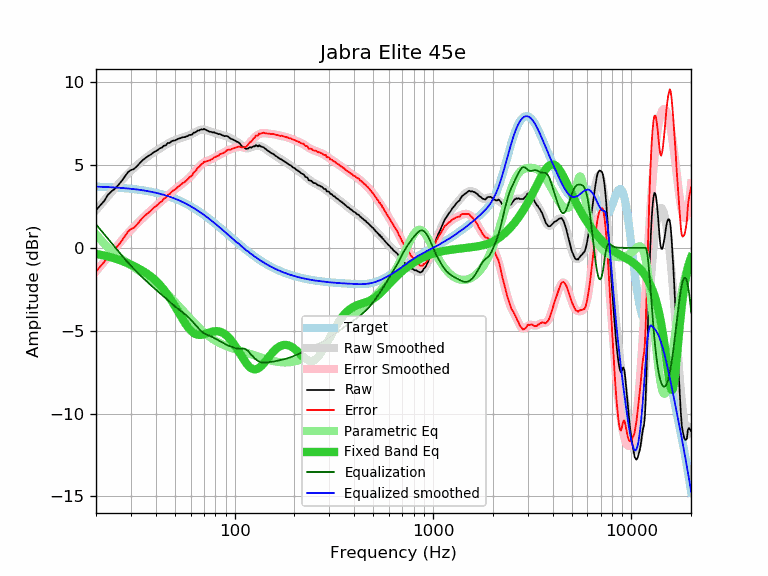

The data file committed next to this chart (first rows):
frequency, raw, error, smoothed, error_smoothed, equalization, parametric_eq, equalized_raw, equalized_smoothed, target
20, 2.26, -1.43, 2.27, -1.42, 1.42, -0.36, 3.69, 3.70, 3.70
21, 2.56, -1.13, 2.57, -1.12, 1.12, -0.41, 3.68, 3.69, 3.69
22, 2.83, -0.85, 2.86, -0.82, 0.82, -0.46, 3.66, 3.68, 3.68
23, 3.21, -0.46, 3.13, -0.54, 0.54, -0.52, 3.75, 3.67, 3.67
24, 3.42, -0.23, 3.39, -0.27, 0.27, -0.58, 3.69, 3.66, 3.66
25, 3.58, -0.06, 3.63, -0.01, 0.01, -0.65, 3.60, 3.65, 3.65
26, 3.81, 0.18, 3.86, 0.23, -0.23, -0.71, 3.58, 3.63, 3.63
27, 4.05, 0.44, 4.08, 0.47, -0.47, -0.79, 3.59, 3.62, 3.62
28, 4.31, 0.71, 4.29, 0.68, -0.68, -0.86, 3.63, 3.60, 3.60
29, 4.57, 0.99, 4.48, 0.89, -0.89, -0.94, 3.68, 3.59, 3.59
30, 4.70, 1.14, 4.65, 1.08, -1.08, -1.02, 3.62, 3.57, 3.57
31, 4.75, 1.20, 4.81, 1.26, -1.26, -1.10, 3.49, 3.55, 3.55
32, 4.90, 1.37, 4.96, 1.43, -1.43, -1.18, 3.47, 3.53, 3.53
33, 5.07, 1.56, 5.10, 1.59, -1.59, -1.26, 3.48, 3.51, 3.51
34, 5.24, 1.76, 5.23, 1.74, -1.74, -1.35, 3.50, 3.49, 3.49
35, 5.37, 1.91, 5.35, 1.89, -1.89, -1.44, 3.49, 3.46, 3.46
36, 5.47, 2.03, 5.46, 2.02, -2.02, -1.54, 3.45, 3.44, 3.44
37, 5.57, 2.16, 5.57, 2.15, -2.15, -1.64, 3.42, 3.41, 3.41
38, 5.65, 2.27, 5.67, 2.28, -2.28, -1.75, 3.37, 3.39, 3.39
39, 5.77, 2.42, 5.76, 2.40, -2.40, -1.86, 3.37, 3.36, 3.36
40, 5.83, 2.50, 5.84, 2.52, -2.52, -1.98, 3.32, 3.33, 3.33
41, 5.91, 2.61, 5.93, 2.63, -2.63, -2.11, 3.28, 3.30, 3.30
42, 6.01, 2.75, 6.01, 2.74, -2.74, -2.24, 3.27, 3.27, 3.27
43, 6.05, 2.82, 6.08, 2.85, -2.85, -2.38, 3.20, 3.23, 3.23
44, 6.17, 2.97, 6.16, 2.96, -2.96, -2.53, 3.22, 3.20, 3.20
45, 6.19, 3.03, 6.23, 3.06, -3.06, -2.68, 3.13, 3.16, 3.16
46, 6.33, 3.21, 6.29, 3.16, -3.16, -2.84, 3.17, 3.13, 3.13
47, 6.33, 3.24, 6.35, 3.26, -3.26, -3.01, 3.07, 3.09, 3.09
48, 6.43, 3.38, 6.41, 3.36, -3.36, -3.18, 3.08, 3.05, 3.05
49, 6.47, 3.46, 6.46, 3.45, -3.45, -3.35, 3.03, 3.01, 3.01
50, 6.48, 3.51, 6.50, 3.53, -3.53, -3.52, 2.95, 2.97, 2.97
51, 6.54, 3.61, 6.54, 3.61, -3.61, -3.70, 2.93, 2.93, 2.93
52, 6.58, 3.70, 6.58, 3.69, -3.69, -3.87, 2.89, 2.89, 2.89
53, 6.61, 3.77, 6.61, 3.77, -3.77, -4.04, 2.84, 2.84, 2.84
54, 6.65, 3.85, 6.64, 3.84, -3.84, -4.20, 2.81, 2.80, 2.80
55, 6.68, 3.93, 6.67, 3.92, -3.92, -4.36, 2.77, 2.75, 2.75
56, 6.68, 3.98, 6.70, 3.99, -3.99, -4.51, 2.69, 2.71, 2.71
57, 6.72, 4.06, 6.73, 4.07, -4.07, -4.65, 2.65, 2.66, 2.66
58, 6.75, 4.14, 6.76, 4.15, -4.15, -4.77, 2.60, 2.61, 2.61
59, 6.81, 4.25, 6.80, 4.23, -4.23, -4.89, 2.58, 2.56, 2.56
60, 6.82, 4.31, 6.84, 4.32, -4.32, -4.98, 2.50, 2.51, 2.51
61, 6.83, 4.37, 6.88, 4.42, -4.42, -5.06, 2.42, 2.46, 2.46
62, 6.95, 4.54, 6.92, 4.51, -4.51, -5.13, 2.44, 2.41, 2.41
63, 6.96, 4.60, 6.97, 4.61, -4.61, -5.18, 2.35, 2.36, 2.36
64, 7.00, 4.69, 7.02, 4.70, -4.70, -5.22, 2.30, 2.31, 2.31
65, 7.08, 4.82, 7.06, 4.80, -4.80, -5.24, 2.28, 2.26, 2.26
66, 7.08, 4.88, 7.09, 4.89, -4.89, -5.25, 2.20, 2.21, 2.21
67, 7.12, 4.97, 7.12, 4.97, -4.97, -5.25, 2.16, 2.15, 2.15
68, 7.15, 5.05, 7.14, 5.04, -5.04, -5.25, 2.12, 2.10, 2.10
69, 7.14, 5.10, 7.14, 5.10, -5.10, -5.23, 2.04, 2.05, 2.05
70, 7.18, 5.19, 7.14, 5.15, -5.15, -5.21, 2.03, 1.99, 1.99
71, 7.14, 5.20, 7.13, 5.19, -5.19, -5.19, 1.95, 1.94, 1.94
72, 7.11, 5.23, 7.11, 5.23, -5.23, -5.17, 1.89, 1.88, 1.88
73, 7.07, 5.24, 7.09, 5.26, -5.26, -5.14, 1.82, 1.83, 1.83
74, 7.04, 5.27, 7.06, 5.28, -5.28, -5.12, 1.76, 1.78, 1.78
75, 7.00, 5.28, 7.03, 5.31, -5.31, -5.10, 1.69, 1.72, 1.72
76, 7.01, 5.35, 7.01, 5.34, -5.34, -5.08, 1.67, 1.67, 1.67
77, 6.97, 5.36, 6.99, 5.38, -5.38, -5.06, 1.60, 1.61, 1.61
78, 6.97, 5.41, 6.97, 5.41, -5.41, -5.04, 1.56, 1.56, 1.56
79, 6.97, 5.47, 6.95, 5.45, -5.45, -5.03, 1.53, 1.50, 1.50
... 553 more rows
